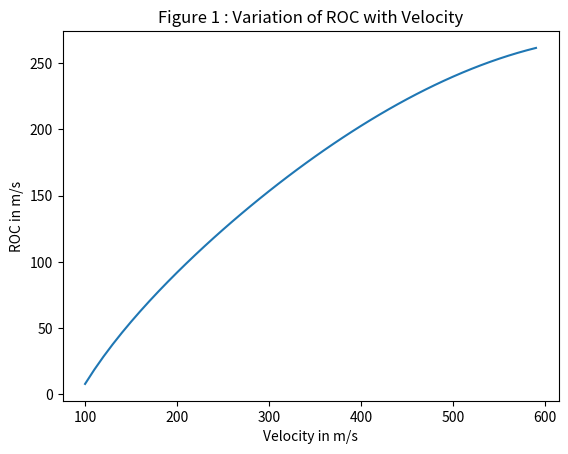

Generate this figure with matplotlib:
import matplotlib.pyplot as plt
import numpy as np

Weight = 311477    #Weight in N
rho = 1.225    
e = 0.995
A = 43
S = 11
AR = (S**2/A)
K = 1/np.pi/e/AR
cd = 0.02
TbyW = 0.609
WbyS = 28316.11

roc = lambda V : V*(TbyW - 0.5*rho*V**2/(WbyS)*cd - 2*WbyS*K/rho/V**2)
V = np.arange(100,600,10)    
ROC = np.array([roc(i) for i in V])

plt.plot(V,ROC)
plt.xlabel('Velocity in m/s')
plt.ylabel('ROC in m/s')
plt.title('Figure 1 : Variation of ROC with Velocity')
plt.show()